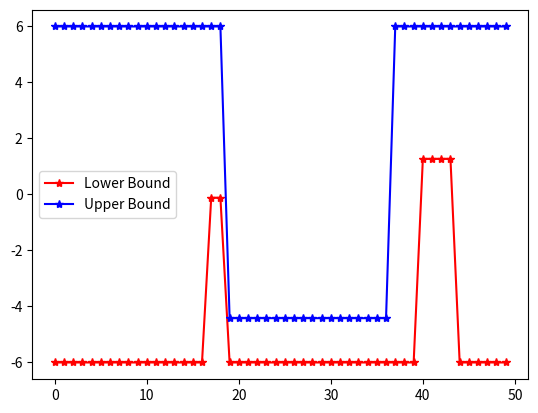

This chart was generated by the following Python code:
import matplotlib.pyplot as plt
import numpy as np

UPPER_BOUND = 6.0
LOWER_BOUND = -6.0
HALF_WIDTH = 1.75

def generate_convex_space(
        obs_cen_s_set=None,
        obs_cen_l_set=None,
        obs_length_set=None,
        obs_width_set=None,
        ego_l=0,
        dp_path_s_set=np.arange(0, 50, 1),
):
    """
    基于动态规划的粗解以及障碍物信息得到sl空间下的凸空间
    :param dp_path_s_set: 动态规划路径s坐标序列
    :param dp_path_l_set: 动态规划路径l坐标序列
    :param obs_cen_s_set: 障碍物中心s坐标序列
    :param obs_cen_l_set: 障碍物中心l坐标序列
    :param obs_length_set: 障碍物长度序列
    :param obs_width_set: 障碍物宽度序列
    :return:
    """
    # 初始化边界
    l_lower_bound = np.array([LOWER_BOUND] * len(dp_path_s_set))  # 凸空间下界
    l_upper_bound = np.array([UPPER_BOUND] * len(dp_path_s_set))  # 凸空间上界
    conflict_resolved = True  # 初始化 conflict_resolved

    # 遍历每一个障碍物，先按照正常逻辑判断
    for obs_index in range(0, len(obs_cen_s_set)):
        # 找到在 s 轴上离障碍起点、中心点、终点最近的 dp 轨迹序列
        start_index, cen_index, end_index = find_obs_nearest_s(obs_cen_s=obs_cen_s_set[obs_index],
                                                               obs_length=obs_length_set[obs_index],
                                                               dp_path_s_set=dp_path_s_set)

        if start_index is None or cen_index is None or end_index is None:
            continue

        # 根据 ego_l 和障碍物中心 l 值判断是左绕还是右绕
        if ego_l < obs_cen_l_set[obs_index]:  # 右绕
            for j in range(start_index, end_index + 1):
                l_upper_bound[j] = min(l_upper_bound[j], obs_cen_l_set[obs_index] - obs_width_set[obs_index] / 2 - HALF_WIDTH)
        else:  # 左绕
            for j in range(start_index, end_index + 1):
                l_lower_bound[j] = max(l_lower_bound[j], obs_cen_l_set[obs_index] + obs_width_set[obs_index] / 2 + HALF_WIDTH)

    # 检查每个位置的上下界冲突
    conflict_detected_positions = [i for i in range(len(dp_path_s_set)) if l_lower_bound[i] > l_upper_bound[i]]
    # 如果检测到冲突，只对冲突位置附近的障碍物尝试左右绕
    if conflict_detected_positions:
        print('Conflict detected at positions:', conflict_detected_positions)
        print("obs_cen_s_set", obs_cen_s_set)
        print("obs_cen_l_set", obs_cen_l_set)
        print("obs_length_set", obs_length_set)
        print("obs_width_set", obs_width_set)
        conflict_resolved = True  # 重置为 True，以确保下面的逻辑正确设置其值
        for pos in conflict_detected_positions:
            # 找到前后1米范围内的所有障碍物
            nearby_obstacles = []
            for obs_index in range(0, len(obs_cen_s_set)):
                obs_s = obs_cen_s_set[obs_index]
                if abs(dp_path_s_set[pos] - obs_s) <= 10:
                    nearby_obstacles.append(obs_index)

            min_index = conflict_detected_positions[0] - 1
            max_index = min(conflict_detected_positions[-1] + 15,49)
            for j in range(min_index, max_index + 1):
                l_lower_bound[j] = LOWER_BOUND
                l_upper_bound[j] = UPPER_BOUND

            # 计算左右绕的空间，考虑所有附近的障碍物
            left_space = min([l_upper_bound[pos] - (obs_cen_l_set[i] + obs_width_set[i] / 2 + HALF_WIDTH)
                              for i in nearby_obstacles], default=0)
            right_space = min([(obs_cen_l_set[i] - obs_width_set[i] / 2 - HALF_WIDTH) - l_lower_bound[pos]
                               for i in nearby_obstacles], default=0)

            # 选择空间更大的方向绕行
            if left_space >= right_space and left_space >= 0:
                for i in nearby_obstacles:
                    for offset in range(min_index, max_index + 1):  # 对前后0.5米的点也设置bound
                        if 0 <= offset < len(dp_path_s_set):
                            l_lower_bound[offset] = max(l_lower_bound[offset], obs_cen_l_set[i] + obs_width_set[i] / 2 + HALF_WIDTH)
            elif right_space > left_space and right_space >= 0:
                for i in nearby_obstacles:
                    for offset in range(min_index, max_index + 1):  # 对前后0.5米的点也设置bound
                        if 0 <= offset < len(dp_path_s_set):
                            l_upper_bound[offset] = min(l_upper_bound[offset], obs_cen_l_set[i] - obs_width_set[i] / 2 - HALF_WIDTH)
            else:
                print(f"Conflict could not be resolved at position {pos} with nearby obstacles.")
                conflict_resolved = False
                break

        print('Conflict resolved:', conflict_resolved)
    return l_upper_bound, l_lower_bound, conflict_resolved

def is_lane_change(l_upper_bound, l_lower_bound):
    lane_change = 0
    if np.sum(l_lower_bound >= 2.4) >= 3:
        lane_change = -1
    elif np.sum(l_upper_bound <= -2.4) >= 3:
        lane_change = 1
    print("obs_laneChange:",lane_change)
    return lane_change


# 查找障碍物最近的 s 坐标索引
def find_obs_nearest_s(obs_cen_s=None, obs_length=None,
                       dp_path_s_set=None):
    # 如果障碍物在规划起点的后面, 则不识别该障碍物
    if dp_path_s_set[0] > obs_cen_s + obs_length / 2:
        return None, None, None
    # 如果障碍物在规划路径末端的前方较远位置, 则不识别该障碍物
    elif dp_path_s_set[-1] < obs_cen_s - obs_length / 2:
        return None, None, None
    else:
        # 找障碍物起点s坐标的匹配的dp索引
        start_index = find_nearest_s(search_s=obs_cen_s - obs_length / 2, dp_path_s_set=dp_path_s_set)
        # 找障碍物中心点s坐标的匹配的dp索引
        cen_index = find_nearest_s(search_s=obs_cen_s, dp_path_s_set=dp_path_s_set)
        # 找障碍物终点s坐标的匹配的dp索引
        end_index = find_nearest_s(search_s=obs_cen_s + obs_length / 2, dp_path_s_set=dp_path_s_set)
        # 偏保守的估计, 起点匹配索引 - 1, 终点匹配索引 + 1
        if start_index > 0:
            start_index -= 1
        if end_index < len(dp_path_s_set) - 1:
            end_index += 1
        return start_index, cen_index, end_index

# 依据单个 s 坐标在 dp_path 中搜寻匹配点
def find_nearest_s(search_s=None, dp_path_s_set=None):
    index_res = None
    if dp_path_s_set[0] >= search_s:
        return 0
    elif dp_path_s_set[-1] <= search_s:
        return len(dp_path_s_set) - 1
    else:
        for i in range(0, len(dp_path_s_set)):
            if dp_path_s_set[i] < search_s:
                pass
            else:
                index_res = i
                break
        if np.abs(dp_path_s_set[index_res] - search_s) < np.abs(dp_path_s_set[index_res - 1] - search_s):
            return index_res
        else:
            return index_res - 1

if __name__ == '__main__':
    dp_path_s_set = np.arange(0, 50, 1)
    dp_path_l_set = [0] * 50
    obs_cen_s_set = [41.599976, 22.399963, 20.050003, 20.949997, 18.749985, 24.250015]
    obs_cen_l_set = [-0.8791735, 2.244957, -0.100157976, 1.1571515, -2.2677877, 2.76678]
    obs_length_set = [0.8, 0.8, 0.8, 0.8, 0.8, 0.8]
    obs_width_set = [0.8, 0.8, 0.8, 0.8, 0.8, 0.8]

    upper, lower, conflict = generate_convex_space(obs_cen_s_set, obs_cen_l_set, obs_length_set, obs_width_set)
    lane_change = is_lane_change(upper, lower)
    print(lane_change)
    plt.plot(dp_path_s_set, lower, "-*", color="red", label="Lower Bound")
    plt.plot(dp_path_s_set, upper, "-*", color="blue", label="Upper Bound")
    plt.legend()
    plt.show()